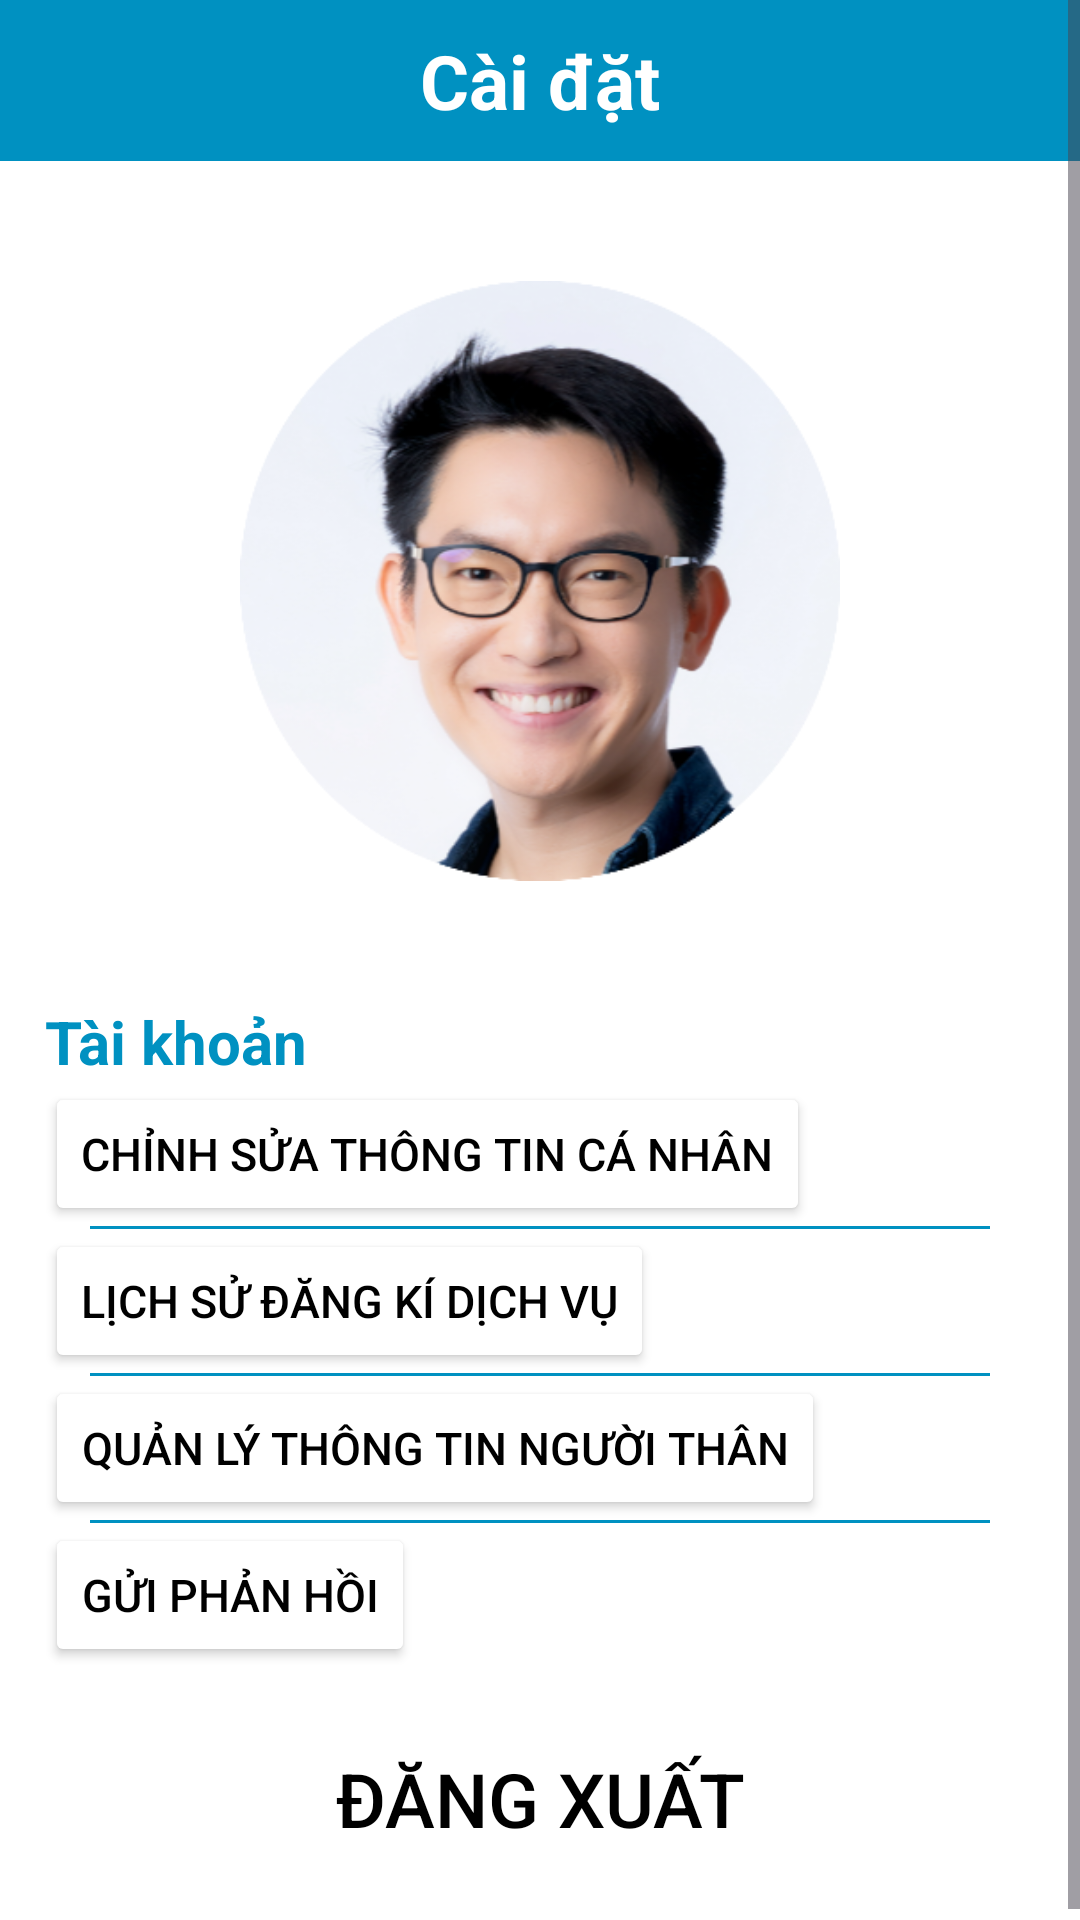

Produce the Android XML layout that renders to this screen, including the resource entries it uses.
<!-- AndroidManifest.xml: application theme Theme.NursingHome_Android -->
<!-- res/layout/fragment_setting_blank.xml -->
<?xml version="1.0" encoding="utf-8"?>
<ScrollView xmlns:android="http://schemas.android.com/apk/res/android"
    xmlns:tools="http://schemas.android.com/tools"
    android:layout_width="match_parent"
    android:layout_height="match_parent"
    android:orientation="vertical"
    tools:context=".FragmentUser.SettingBlankFragment">

    
    <LinearLayout
        android:layout_width="match_parent"
        android:layout_height="match_parent"
        android:orientation="vertical">

        <TextView
            android:layout_width="match_parent"
            android:layout_height="wrap_content"
            android:background="@color/colorPrimary"
            android:gravity="center"
            android:padding="10dp"
            android:text="Cài đặt"
            android:textColor="@color/white"
            android:textSize="25dp"
            android:textStyle="bold" />

        <ImageView
            android:id="@+id/imgUser"
            android:layout_width="200dp"
            android:layout_height="200dp"
            android:layout_gravity="center"
            android:layout_margin="40dp"
            android:src="@drawable/user" />

        <TextView
            android:layout_width="match_parent"
            android:layout_height="wrap_content"
            android:layout_marginLeft="15dp"
            android:text="Tài khoản"
            android:textColor="@color/colorPrimary"
            android:textSize="20sp"
            android:textStyle="bold" />


        <Button
            android:id="@+id/btnChinhSuaThongTinTaiKhoan"
            android:layout_width="wrap_content"
            android:layout_height="wrap_content"
            android:layout_marginLeft="15dp"
            android:backgroundTint="@color/white"
            android:text="Chỉnh sửa thông tin cá nhân"
            android:textColor="@color/black"
            android:textSize="15dp"
            android:textStyle="normal" />

        <View
            android:layout_width="match_parent"
            android:layout_height="1dp"
            android:layout_marginLeft="30dp"
            android:layout_marginRight="30dp"
            android:background="@color/colorPrimary" />

        <Button
            android:id="@+id/btnLichSuDangKiDichVu"
            android:layout_width="wrap_content"
            android:layout_height="wrap_content"
            android:layout_marginLeft="15dp"
            android:backgroundTint="@color/white"
            android:text="Lịch sử đăng kí dịch vụ"
            android:textColor="@color/black"
            android:textSize="15dp"
            android:textStyle="normal" />

        <View
            android:id="@+id/light1"
            android:layout_width="match_parent"
            android:layout_height="1dp"
            android:layout_marginLeft="30dp"
            android:layout_marginRight="30dp"
            android:background="@color/colorPrimary" />

        <Button
            android:id="@+id/btnQuanLyThongTinNguoiThan"
            android:layout_width="wrap_content"
            android:layout_height="wrap_content"
            android:layout_marginLeft="15dp"
            android:backgroundTint="@color/white"
            android:text="Quản lý thông tin người thân"
            android:textColor="@color/black"
            android:textSize="15dp"
            android:textStyle="normal" />

        <View
            android:id="@+id/light2"
            android:layout_width="match_parent"
            android:layout_height="1dp"
            android:layout_marginLeft="30dp"
            android:layout_marginRight="30dp"
            android:background="@color/colorPrimary" />

        <Button
            android:id="@+id/btnSendfeedback"
            android:layout_width="wrap_content"
            android:layout_height="wrap_content"
            android:layout_marginLeft="15dp"
            android:backgroundTint="@color/white"
            android:text="Gửi phản hồi"
            android:textColor="@color/black"
            android:textSize="15dp"
            android:textStyle="normal" />

        <Button
            android:id="@+id/btnLogout"
            android:layout_width="match_parent"
            android:layout_height="wrap_content"
            android:layout_margin="20dp"
            android:background="@drawable/custom_button"
            android:text="Đăng xuất"
            android:textSize="25dp" />
    </LinearLayout>
</ScrollView>
<!-- resources referenced by this layout -->
<resources>
  <color name="black">#FF000000</color>
  <color name="colorPrimary">#0091c1</color>
  <color name="white">#FFFFFFFF</color>
  <!-- drawable user: png bitmap (drawable, 136052 bytes) -->
  <style name="Theme.NursingHome_Android" parent="Base.Theme.NursingHome_Android" />
  <style name="Base.Theme.NursingHome_Android" parent="Theme.Material3.DayNight.NoActionBar">
          
          
          <item name="colorPrimary">@color/colorPrimary</item>
          <item name="colorPrimaryDark">@color/white</item>
  
          
          <item name="android:textColor">#000000</item>
          <item name="android:windowBackground">@color/colorBackground</item>
      </style>
  <color name="colorBackground">#FFFFFF</color>
</resources>
